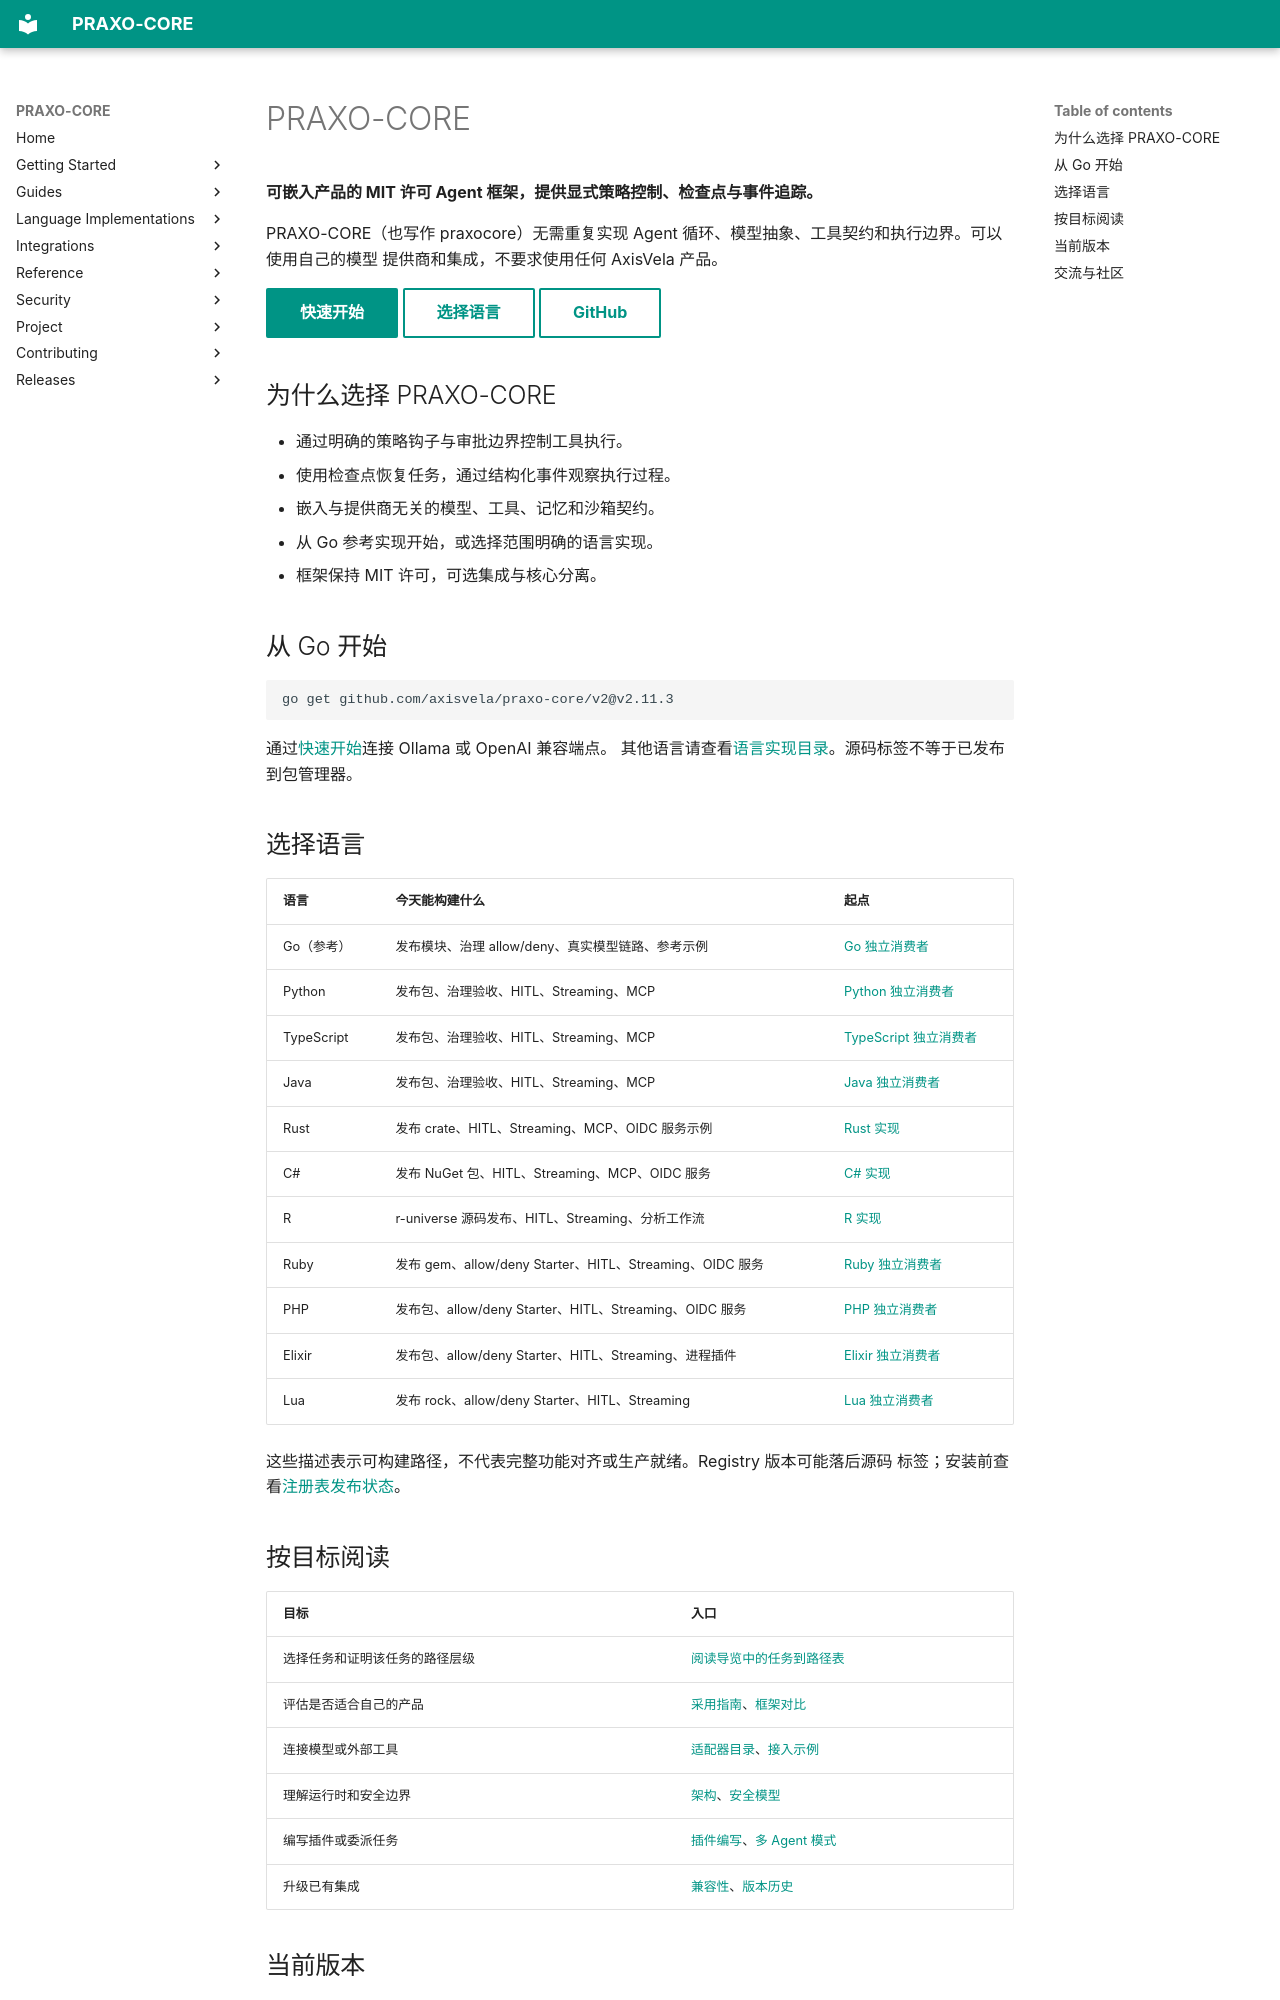

repository: axisvela/praxo-core · page: zh-CN/index.html · generator: mkdocs

# PRAXO-CORE

**可嵌入产品的 MIT 许可 Agent 框架，提供显式策略控制、检查点与事件追踪。**

PRAXO-CORE（也写作 praxocore）无需重复实现 Agent 循环、模型抽象、工具契约和执行边界。可以使用自己的模型
提供商和集成，不要求使用任何 AxisVela 产品。

[快速开始](getting-started/quickstart.md){ .md-button .md-button--primary }
[选择语言](languages/index.md){ .md-button }
[GitHub](https://github.com/axisvela/praxo-core){ .md-button }

## 为什么选择 PRAXO-CORE

- 通过明确的策略钩子与审批边界控制工具执行。
- 使用检查点恢复任务，通过结构化事件观察执行过程。
- 嵌入与提供商无关的模型、工具、记忆和沙箱契约。
- 从 Go 参考实现开始，或选择范围明确的语言实现。
- 框架保持 MIT 许可，可选集成与核心分离。

## 从 Go 开始

```bash
go get github.com/axisvela/praxo-core/v2@v2.11.3
```

通过[快速开始](getting-started/quickstart.md)连接 Ollama 或 OpenAI 兼容端点。
其他语言请查看[语言实现目录](languages/index.md)。源码标签不等于已发布到包管理器。

## 选择语言

| 语言 | 今天能构建什么 | 起点 |
| --- | --- | --- |
| Go（参考） | 发布模块、治理 allow/deny、真实模型链路、参考示例 | [Go 独立消费者](getting-started/consumer-go.md) |
| Python | 发布包、治理验收、HITL、Streaming、MCP | [Python 独立消费者](getting-started/consumer-python.md) |
| TypeScript | 发布包、治理验收、HITL、Streaming、MCP | [TypeScript 独立消费者](getting-started/consumer-typescript.md) |
| Java | 发布包、治理验收、HITL、Streaming、MCP | [Java 独立消费者](getting-started/consumer-java.md) |
| Rust | 发布 crate、HITL、Streaming、MCP、OIDC 服务示例 | [Rust 实现](languages/rust/index.md) |
| C# | 发布 NuGet 包、HITL、Streaming、MCP、OIDC 服务 | [C# 实现](languages/csharp/index.md) |
| R | r-universe 源码发布、HITL、Streaming、分析工作流 | [R 实现](languages/r/index.md) |
| Ruby | 发布 gem、allow/deny Starter、HITL、Streaming、OIDC 服务 | [Ruby 独立消费者](getting-started/consumer-ruby.md) |
| PHP | 发布包、allow/deny Starter、HITL、Streaming、OIDC 服务 | [PHP 独立消费者](getting-started/consumer-php.md) |
| Elixir | 发布包、allow/deny Starter、HITL、Streaming、进程插件 | [Elixir 独立消费者](getting-started/consumer-elixir.md) |
| Lua | 发布 rock、allow/deny Starter、HITL、Streaming | [Lua 独立消费者](getting-started/consumer-lua.md) |

这些描述表示可构建路径，不代表完整功能对齐或生产就绪。Registry 版本可能落后源码
标签；安装前查看[注册表发布状态](languages/registry-status.md)。

## 按目标阅读

| 目标 | 入口 |
| --- | --- |
| 选择任务和证明该任务的路径层级 | [阅读导览中的任务到路径表](getting-started/index.md) |
| 评估是否适合自己的产品 | [采用指南](getting-started/adoption.md)、[框架对比](project/evaluation/comparison.md) |
| 连接模型或外部工具 | [适配器目录](integrations/index.md)、[接入示例](guides/recipes.md) |
| 理解运行时和安全边界 | [架构](reference/architecture.md)、[安全模型](security/index.md) |
| 编写插件或委派任务 | [插件编写](guides/plugins.md)、[多 Agent 模式](guides/multi-agent.md) |
| 升级已有集成 | [兼容性](project/status/version-compatibility.md)、[版本历史](releases/index.md) |
